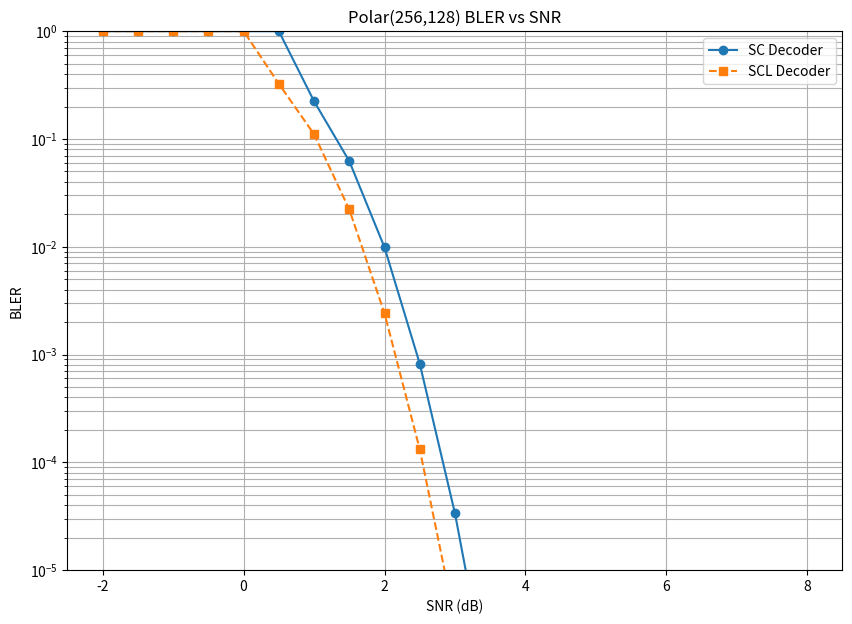

Source code (Python):
"""
Polar Code BLER Model
=====================
Uses theoretical approximation for Polar code BLER based on:
- Finite blocklength bounds
- SC decoder error probability model

For accurate simulations, a full SC implementation would be needed.
This model provides reasonable approximation for system-level comparison.

Author: Research implementation
Date: 2026-02-07
"""

import numpy as np
from typing import Tuple
from dataclasses import dataclass
from scipy.special import erfc
from scipy.stats import norm


@dataclass
class PolarCodeParams:
    N: int           # Block length
    K: int           # Info bits
    design_snr_dB: float = 1.0

    def __post_init__(self):
        self.R = self.K / self.N  # Code rate
        self.n = int(np.log2(self.N)) if self.N > 0 else 0


def Q_func(x: float) -> float:
    """Q-function: tail probability of standard normal."""
    return 0.5 * erfc(x / np.sqrt(2))


def capacity_awgn(snr_linear: float) -> float:
    """AWGN channel capacity in bits/symbol."""
    return 0.5 * np.log2(1 + snr_linear)


def channel_dispersion(snr_linear: float) -> float:
    """Channel dispersion for AWGN."""
    if snr_linear <= 0:
        return 0.0
    return 0.5 * (1 - 1/(1 + snr_linear)**2) * (np.log2(np.e))**2


def finite_blocklength_bler(snr_linear: float, N: int, K: int) -> float:
    """
    Finite blocklength BLER approximation.

    Based on Polyanskiy-Poor-Verdu normal approximation:
    ε ≈ Q((C - R)*sqrt(N/V))

    For Polar codes with SC decoding, there's additional loss
    compared to optimal decoding (~0.5-1 dB).
    """
    if snr_linear <= 0:
        return 1.0

    R = K / N
    C = capacity_awgn(snr_linear)
    V = channel_dispersion(snr_linear)

    if V <= 0:
        return 1.0 if R > C else 0.0

    # Normal approximation
    if C > R:
        arg = (C - R) * np.sqrt(N / V)
        bler = Q_func(arg)
    else:
        bler = 1.0

    return np.clip(bler, 0, 1)


def polar_sc_bler(snr_dB: float, N: int, K: int,
                   sc_loss_dB: float = 0.5) -> float:
    """
    Polar code BLER with SC decoding.

    SC decoder has ~0.5 dB loss compared to ML decoding.
    SCL decoder recovers most of this loss.

    Args:
        snr_dB: Channel SNR in dB
        N: Block length
        K: Information bits
        sc_loss_dB: SC decoder loss (default 0.5 dB)
    """
    # Apply SC decoder loss
    effective_snr_dB = snr_dB - sc_loss_dB
    snr_linear = 10 ** (effective_snr_dB / 10)

    return finite_blocklength_bler(snr_linear, N, K)


class PolarCodedSystem:
    """
    Polar coded system model.

    Uses theoretical BLER approximation for efficiency.
    """

    def __init__(self, N: int, K: int, design_snr_dB: float = 1.0):
        self.N = N
        self.K = K
        self.params = PolarCodeParams(N, K, design_snr_dB)
        self.R = K / N

    def bler_awgn(self, snr_dB: float, use_scl: bool = False) -> float:
        """
        Compute BLER for AWGN channel.

        Args:
            snr_dB: Channel SNR
            use_scl: If True, assume SCL decoder (less loss)
        """
        sc_loss = 0.2 if use_scl else 0.5
        return polar_sc_bler(snr_dB, self.N, self.K, sc_loss)

    def bler_fading(self, snr_dB: float, fading_type: str = "awgn") -> float:
        """
        Compute BLER considering fading.

        For Rayleigh fading, average BLER over SNR distribution.
        """
        if fading_type == "awgn":
            return self.bler_awgn(snr_dB)

        elif fading_type == "rayleigh":
            # Average over Rayleigh fading
            snr_lin = 10 ** (snr_dB / 10)
            # Use Gauss-Hermite quadrature for integration
            n_points = 20
            x, w = np.polynomial.hermite.hermgauss(n_points)

            bler_avg = 0.0
            for xi, wi in zip(x, w):
                # Map to exponential distribution
                gamma = snr_lin * np.exp(np.sqrt(2) * xi)
                snr_i = 10 * np.log10(max(gamma, 1e-10))
                bler_avg += wi * self.bler_awgn(snr_i)

            return np.clip(bler_avg / np.sqrt(np.pi), 0, 1)

        else:
            return self.bler_awgn(snr_dB)

    def simulate_mc(self, snr_dB: float, n_trials: int,
                    rng: np.random.Generator = None) -> float:
        """
        Monte Carlo simulation using BLER model.

        Generates random channel realizations and computes BLER.
        """
        if rng is None:
            rng = np.random.default_rng()

        snr_lin = 10 ** (snr_dB / 10)
        errors = 0

        for _ in range(n_trials):
            # Rayleigh fading gain
            h2 = rng.exponential(1.0)
            gamma = snr_lin * h2
            gamma_dB = 10 * np.log10(max(gamma, 1e-10))

            # BLER at this realization
            bler = self.bler_awgn(gamma_dB)

            # Random block error
            if rng.random() < bler:
                errors += 1

        return errors / n_trials


def demo_bler_curve():
    """Demo BLER vs SNR curve."""
    import matplotlib.pyplot as plt

    N, K = 256, 128
    system = PolarCodedSystem(N, K)

    snr_dB = np.linspace(-2, 8, 21)
    bler_awgn = [system.bler_awgn(s) for s in snr_dB]
    bler_scl = [system.bler_awgn(s, use_scl=True) for s in snr_dB]

    plt.figure(figsize=(10, 7))
    plt.semilogy(snr_dB, bler_awgn, 'o-', label='SC Decoder')
    plt.semilogy(snr_dB, bler_scl, 's--', label='SCL Decoder')
    plt.xlabel('SNR (dB)')
    plt.ylabel('BLER')
    plt.title(f'Polar({N},{K}) BLER vs SNR')
    plt.legend()
    plt.grid(True, which='both')
    plt.ylim(1e-5, 1)
    plt.savefig('polar_bler_curve.png', dpi=150)
    plt.show()


if __name__ == "__main__":
    print("Polar Code BLER Model")
    print("=" * 50)

    N, K = 256, 128
    system = PolarCodedSystem(N, K)

    print(f"\nPolar({N},{K}), Rate = {K/N:.2f}")
    print("\nBLER vs SNR (AWGN, SC decoder):")

    for snr in range(-2, 9):
        bler = system.bler_awgn(snr)
        print(f"  SNR = {snr:3d} dB: BLER = {bler:.4e}")

    print("\nRunning demo plot...")
    demo_bler_curve()
